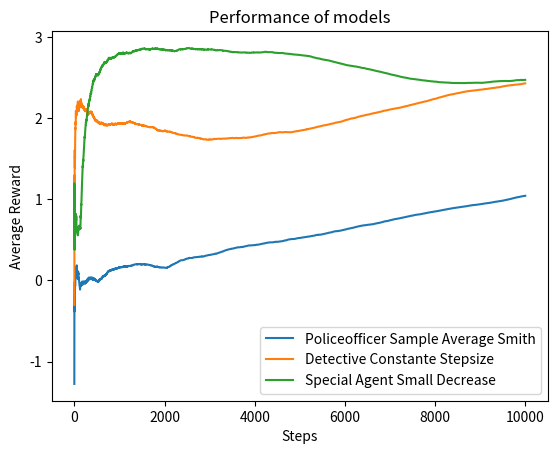

Here is the Python script that generated this plot:
"""Exercise 2.5 (programming) Design and conduct an experiment to demonstrate
 difficulties that sample-average methods  have for problems. Use a modified
version of the 10-armed testbed in which all the q⇤(a) start out equal and 
then take independent random walks (say by adding a normally distributed 
increment with mean 0 and standard deviation 0.01 to all the q⇤(a) on 
each step).
 Prepare plots like Figure 2.2 for an action-value method using 
sample averages, incrementally computed, and another action-value method 
using a constant step-size parameter, ↵ = 0.1. Use " = 0.1 and longer runs,
say of 10,000 steps """

import matplotlib.pyplot as plt
import numpy as np
from numpy import random
from scipy.stats import norm

class kArmedThug:
    def __init__(self):
        self.k = 10
        self.distr_means = {i:0 for i in range(self.k)}

    def sample(self, action):
        return random.normal(loc = self.distr_means[action])
    
    def updateDistributions(self):
        #print("updated distr_means")
        for key, value  in self.distr_means.items():
            self.distr_means[key] += (random.normal(loc = 0, scale = 0.01))
            
    def showDistributions(self):
        #print("Current Distribution Means are: ")
        print(self.distr_means)
             
    def plotDistributionsForActions(self,actions = [i for i in range(0,10)]):
        """ Plot Normal Distribution of a list of Actions """
        x_axis = np.arange(-7,7,1e-3)
        plt.title("Probability Distibutions of the k = "+ str(self.k)+
                  " Levers")
    
        if( len(actions) > 0 & len(actions) <= self.k):
            for a in actions:
                y_axis = norm.pdf( x_axis, self.distr_means[a])
                plt.plot(x_axis, y_axis, label = "Action " + str(a)) 
        else:
            pass
        plt.legend()
        plt.show()
        
#------------------------------------------------------


class kSolver:
    def __init__(self):
        self.k = 10
        self.estimates = {action:0 for action in range(self.k)}
        self.tries = {action:0 for action in range(self.k)}
        self.total_reward = 0
        print("Initializing a Cadet hunting for kArmedThugs.")
    
    def averageReward(self):
        return self.total_reward / sum(self.tries.values())

class kPoliceman(kSolver):
    def chooseAction(self):
        eps = 0.1
        if (random.rand() < eps):
            return random.randint(0,self.k)
        else:
            values = list(self.estimates.values())
            return np.argmax(values)
        


    def learningStep(self, thug):
        action = self.chooseAction()
        reward = thug.sample(action)
        self.tries[action] += 1
        self.estimates[action] +=  (1 / self.tries[action] * (reward - self.estimates[action]))
        self.total_reward += reward
        return reward

    def train( self ,steps,  thug, nonstationary = False):
        history = []
        for i in range(steps):
            self.learningStep(thug)
            history.append(self.averageReward())
    
            if(nonstationary):
                thug.updateDistributions()

        return history
class kDetective(kPoliceman):
    def __init__(self):
        super().__init__()
        self.stepsize = 0.1
    def learningStep(self, thug):
        action = self.chooseAction()
        reward = thug.sample(action)
        self.tries[action] += 1
        self.estimates[action] +=  (self.stepsize * (reward - self.estimates[action]))
        self.total_reward += reward
    
        return reward
class kSpecialAgent(kDetective):
    def learningStep( self, thug):
        super().learningStep(thug)
        self.stepsize -= 1e-3



#---------------------------------------------------------------

STEPS = 10000

thug = kArmedThug()

for i in range(10000):
    #thug.updateDistributions()
    pass




def plot_averageReward(averageRewardsHistorys, labels):
    for idx, history in enumerate(averageRewardsHistorys):
        x_axis = np.arange(0,len(history),1)
        y_axis = history
        plt.plot(x_axis,y_axis, label = labels[idx])
    plt.title("Performance of models")
    plt.xlabel ("Steps")
    plt.ylabel ("Average Reward")
    plt.legend()
    plt.show()


police = []
histories = []
labels = ["Policeofficer Sample Average Smith",
          "Detective Constante Stepsize",
          "Special Agent Small Decrease"]
police.append(kPoliceman())
police.append(kDetective())
police.append(kPoliceman())
for cadet in police:
    histories.append(cadet.train(STEPS, thug, nonstationary = True))
#thug.plotDistributionsForActions()   
plot_averageReward(histories, labels)
print("-"*100)
print("The Distributions Means MAXIMUM is: ")
print(max(thug.distr_means.values()))
"""To Do
 - visualization in form of a learning graph
 - program 2 more law inforcement algorithms
   - one with incrementally decreased stepsize 
   - one with constant stepsize

"""
